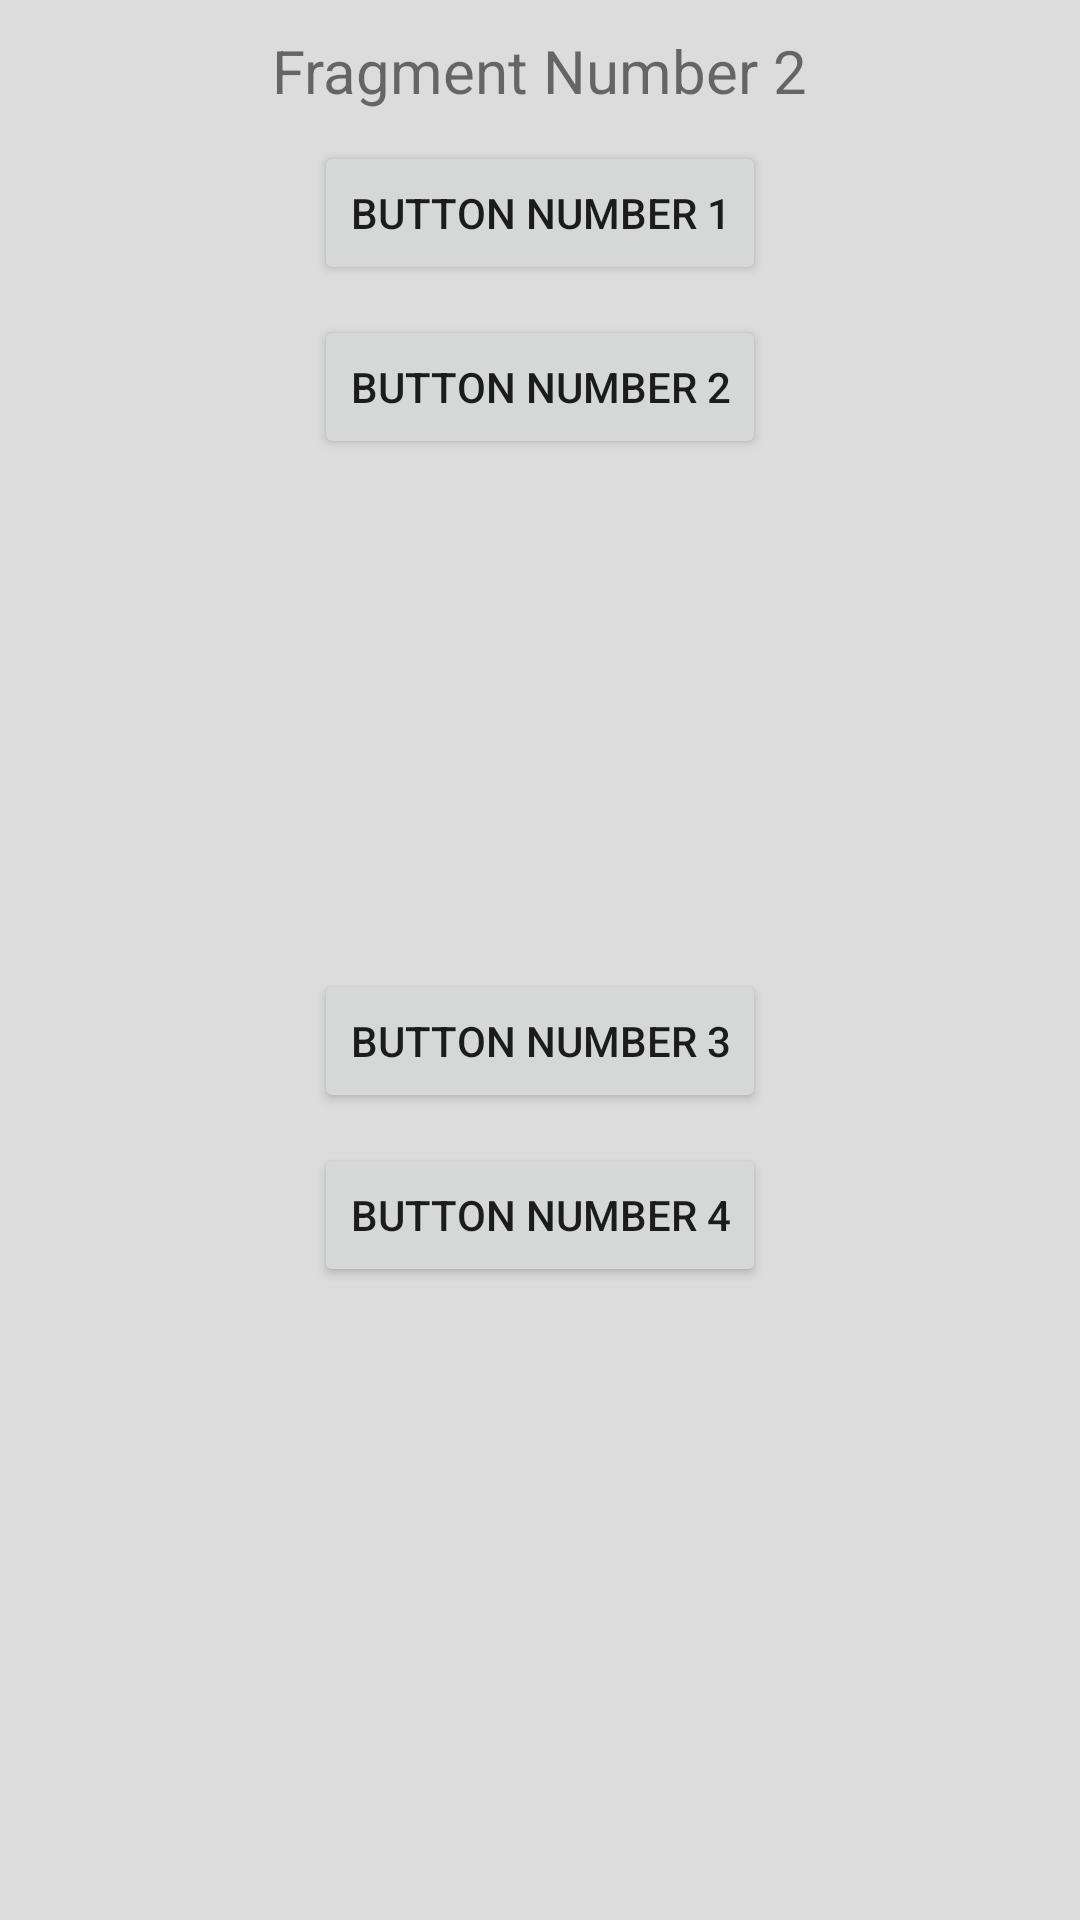

Produce the Android XML layout that renders to this screen, including the resource entries it uses.
<!-- AndroidManifest.xml: application theme Theme.DemoAppByusmtip -->
<!-- res/layout/fragment_2.xml -->
<?xml version="1.0" encoding="utf-8"?>
<LinearLayout xmlns:android="http://schemas.android.com/apk/res/android"
    xmlns:tools="http://schemas.android.com/tools"
    android:layout_width="match_parent"
    android:layout_height="match_parent"
    android:orientation="vertical"
    android:layout_gravity="center"
    android:background="#DCDCDC"
    tools:context=".Fragment2">



    <TextView
        android:layout_marginTop="10dp"
        android:layout_gravity="center"
        android:textSize="20dp"
        android:layout_width="wrap_content"
        android:layout_height="wrap_content"
        android:text="Fragment Number 2" />

    <Button
        android:id="@+id/btnOneFragment2"
        android:layout_marginTop="10dp"
        android:layout_gravity="center"
        android:layout_width="wrap_content"
        android:layout_height="wrap_content"
        android:text="Button Number 1" />


    <Button
        android:id="@+id/btnTwoFragment2"
        android:layout_marginTop="10dp"
        android:layout_gravity="center"
        android:layout_width="wrap_content"
        android:layout_height="wrap_content"
        android:text="Button Number 2" />



    <ImageView
        android:id="@+id/imgFragment2"
        android:layout_marginTop="10dp"
        android:layout_gravity="center"
        android:layout_width="150dp"
        android:layout_height="150dp"
        android:src="@mipmap/ic_launcher"/>


    <Button
        android:id="@+id/btnThreeFragment2"
        android:layout_marginTop="10dp"
        android:layout_gravity="center"
        android:layout_width="wrap_content"
        android:layout_height="wrap_content"
        android:text="Button Number 3" />



    <Button
        android:id="@+id/btnFourFragment2"
        android:layout_marginTop="10dp"
        android:layout_gravity="center"
        android:layout_width="wrap_content"
        android:layout_height="wrap_content"
        android:text="Button Number 4" />






</LinearLayout>
<!-- resources referenced by this layout -->
<resources>
  <style name="Theme.DemoAppByusmtip" parent="Theme.MaterialComponents.DayNight.DarkActionBar">
          
          <item name="colorPrimary">@color/purple_500</item>
          <item name="colorPrimaryVariant">@color/purple_700</item>
          <item name="colorOnPrimary">@color/white</item>
          
          <item name="colorSecondary">@color/teal_200</item>
          <item name="colorSecondaryVariant">@color/teal_700</item>
          <item name="colorOnSecondary">@color/black</item>
          
          <item name="android:statusBarColor">?attr/colorPrimaryVariant</item>
          
      </style>
  <!-- not gathered from this repository: default colours our renderer supplied (Android Studio template values) -->
  <color name="purple_500">#FF6200EE</color>
  <color name="purple_700">#FF3700B3</color>
  <color name="teal_200">#FF03DAC5</color>
  <color name="teal_700">#FF018786</color>
  <color name="black">#FF000000</color>
  <color name="white">#FFFFFFFF</color>
</resources>
